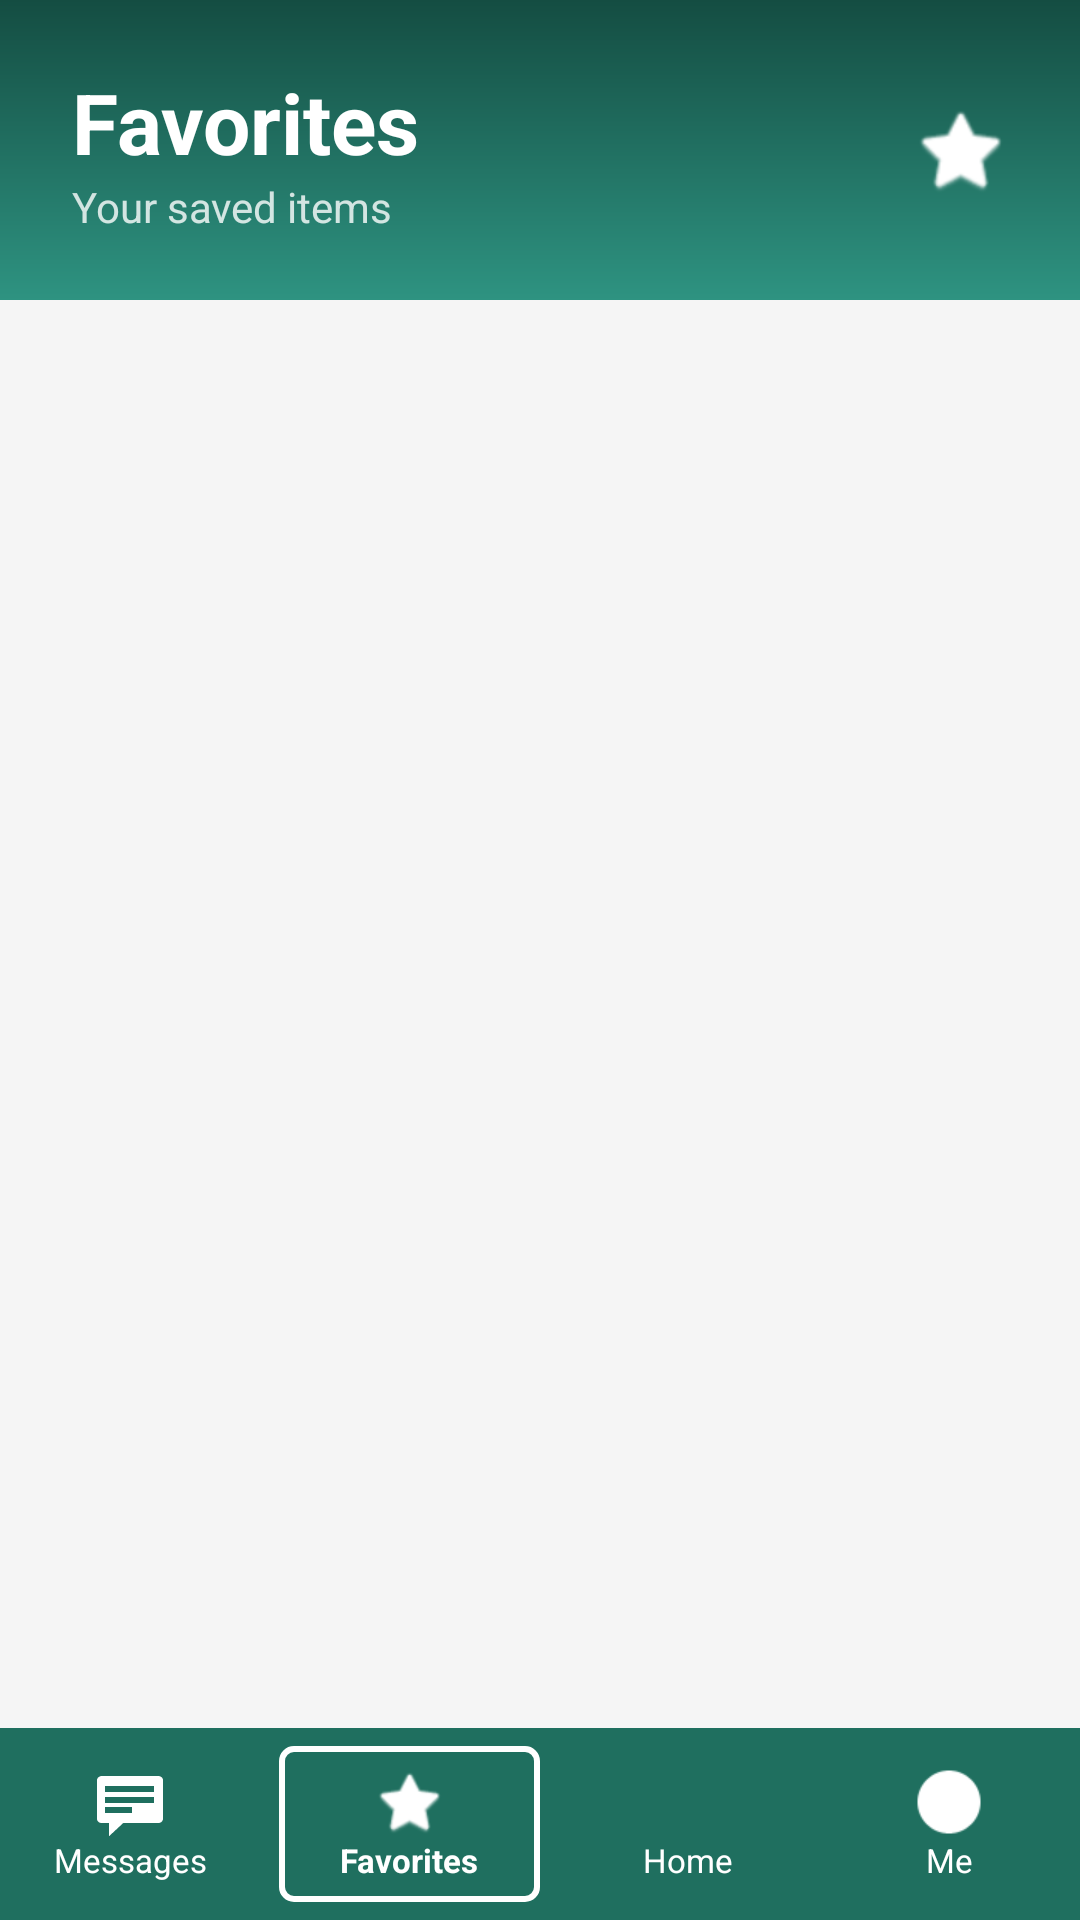

Write the Android layout XML for this screen, with the resource values it uses.
<!-- AndroidManifest.xml: application theme Theme.AppDevLocalBuyAndSellSystem -->
<!-- res/layout/favoritespage.xml -->
<?xml version="1.0" encoding="utf-8"?>
<androidx.constraintlayout.widget.ConstraintLayout xmlns:android="http://schemas.android.com/apk/res/android"
    xmlns:app="http://schemas.android.com/apk/res-auto"
    xmlns:tools="http://schemas.android.com/tools"
    android:layout_width="match_parent"
    android:layout_height="match_parent"
    android:background="#F5F5F5">

    
    <androidx.constraintlayout.widget.ConstraintLayout
        android:id="@+id/favHeader"
        android:layout_width="match_parent"
        android:layout_height="100dp"
        android:background="@drawable/green_gradient_bg"
        android:paddingHorizontal="24dp"
        app:layout_constraintTop_toTopOf="parent">

        <TextView
            android:id="@+id/tvFavTitle"
            android:layout_width="wrap_content"
            android:layout_height="wrap_content"
            android:text="@string/favorites"
            android:textColor="#FFFFFF"
            android:textSize="28sp"
            android:textStyle="bold"
            app:layout_constraintBottom_toTopOf="@id/tvFavSubtitle"
            app:layout_constraintStart_toStartOf="parent"
            app:layout_constraintTop_toTopOf="parent"
            app:layout_constraintVertical_chainStyle="packed" />

        <TextView
            android:id="@+id/tvFavSubtitle"
            android:layout_width="wrap_content"
            android:layout_height="wrap_content"
            android:text="Your saved items"
            android:textColor="#CCFFFFFF"
            android:textSize="14sp"
            app:layout_constraintBottom_toBottomOf="parent"
            app:layout_constraintStart_toStartOf="parent"
            app:layout_constraintTop_toBottomOf="@id/tvFavTitle" />

        <ImageView
            android:layout_width="32dp"
            android:layout_height="32dp"
            android:src="@android:drawable/btn_star_big_on"
            app:layout_constraintBottom_toBottomOf="parent"
            app:layout_constraintEnd_toEndOf="parent"
            app:layout_constraintTop_toTopOf="parent"
            app:tint="#FFFFFF"
            android:contentDescription="@null" />

    </androidx.constraintlayout.widget.ConstraintLayout>

    
    <LinearLayout
        android:id="@+id/emptyState"
        android:layout_width="0dp"
        android:layout_height="0dp"
        android:gravity="center"
        android:orientation="vertical"
        android:visibility="gone"
        app:layout_constraintBottom_toTopOf="@id/bottomNavBar"
        app:layout_constraintEnd_toEndOf="parent"
        app:layout_constraintStart_toStartOf="parent"
        app:layout_constraintTop_toBottomOf="@id/favHeader">

        <ImageView
            android:layout_width="80dp"
            android:layout_height="80dp"
            android:src="@android:drawable/btn_star_big_off"
            android:contentDescription="@null" />

        <TextView
            android:layout_width="wrap_content"
            android:layout_height="wrap_content"
            android:layout_marginTop="16dp"
            android:text="No favorites yet"
            android:textColor="#333333"
            android:textSize="18sp"
            android:textStyle="bold" />

        <TextView
            android:layout_width="wrap_content"
            android:layout_height="wrap_content"
            android:layout_marginTop="4dp"
            android:text="Start adding items you like"
            android:textColor="#666666"
            android:textSize="14sp" />

    </LinearLayout>

    

    

    

    <androidx.recyclerview.widget.RecyclerView
        android:id="@+id/rvFavorites"
        android:layout_width="match_parent"
        android:layout_height="0dp"
        android:padding="8dp"
        app:layout_constraintBottom_toTopOf="@id/bottomNavBar"
        app:layout_constraintTop_toBottomOf="@id/favHeader"
        app:layout_constraintVertical_bias="0.0"
        tools:layout_editor_absoluteX="0dp"
        tools:listitem="@layout/item_favorite" />

    <LinearLayout
        android:id="@+id/bottomNavBar"
        android:layout_width="match_parent"
        android:layout_height="64dp"
        android:background="#1F6F5F"
        android:baselineAligned="false"
        android:orientation="horizontal"
        app:layout_constraintBottom_toBottomOf="parent">

        <LinearLayout
            android:id="@+id/navMessages"
            android:layout_width="0dp"
            android:layout_height="match_parent"
            android:layout_weight="1"
            android:gravity="center"
            android:orientation="vertical">
            <ImageView
                android:layout_width="24dp"
                android:layout_height="24dp"
                android:src="@android:drawable/stat_notify_chat"
                app:tint="#FFFFFF"
                android:contentDescription="@string/messages" />
            <TextView
                android:layout_width="wrap_content"
                android:layout_height="wrap_content"
                android:text="Messages"
                android:textColor="#FFFFFF"
                android:textSize="11sp" />
        </LinearLayout>

        
        <LinearLayout
            android:id="@+id/navFavorites"
            android:layout_width="0dp"
            android:layout_height="match_parent"
            android:layout_weight="1"
            android:layout_margin="6dp"
            android:background="@drawable/selected_nav_item_bg"
            android:gravity="center"
            android:orientation="vertical">
            <ImageView
                android:layout_width="24dp"
                android:layout_height="24dp"
                android:src="@android:drawable/btn_star_big_on"
                app:tint="#FFFFFF"
                android:contentDescription="@string/favorites" />
            <TextView
                android:layout_width="wrap_content"
                android:layout_height="wrap_content"
                android:text="Favorites"
                android:textColor="#FFFFFF"
                android:textSize="11sp"
                android:textStyle="bold" />
        </LinearLayout>

        <LinearLayout
            android:id="@+id/navHome"
            android:layout_width="0dp"
            android:layout_height="match_parent"
            android:layout_weight="1"
            android:gravity="center"
            android:orientation="vertical">
            <ImageView
                android:layout_width="24dp"
                android:layout_height="24dp"
                android:src="@drawable/ic_cart"
                app:tint="#FFFFFF"
                android:contentDescription="@string/home" />
            <TextView
                android:layout_width="wrap_content"
                android:layout_height="wrap_content"
                android:text="Home"
                android:textColor="#FFFFFF"
                android:textSize="11sp" />
        </LinearLayout>

        <LinearLayout
            android:id="@+id/navMe"
            android:layout_width="0dp"
            android:layout_height="match_parent"
            android:layout_weight="1"
            android:gravity="center"
            android:orientation="vertical">
            <ImageView
                android:layout_width="24dp"
                android:layout_height="24dp"
                android:src="@android:drawable/presence_online"
                app:tint="#FFFFFF"
                android:contentDescription="@string/me" />
            <TextView
                android:layout_width="wrap_content"
                android:layout_height="wrap_content"
                android:text="Me"
                android:textColor="#FFFFFF"
                android:textSize="11sp" />
        </LinearLayout>

    </LinearLayout>

</androidx.constraintlayout.widget.ConstraintLayout>
<!-- res/layout/item_favorite.xml (included above) -->
<?xml version="1.0" encoding="utf-8"?>
<androidx.constraintlayout.widget.ConstraintLayout xmlns:android="http://schemas.android.com/apk/res/android"
    xmlns:app="http://schemas.android.com/apk/res-auto"
    android:layout_width="match_parent"
    android:layout_height="wrap_content"
    android:layout_margin="8dp"
    android:background="@drawable/product_card_bg"
    android:padding="12dp">

    <ImageView
        android:id="@+id/ivFavoriteUserIcon"
        android:layout_width="20dp"
        android:layout_height="20dp"
        android:background="@drawable/circle_outline_bg"
        android:padding="3dp"
        android:src="@drawable/ic_user"
        app:layout_constraintStart_toStartOf="parent"
        app:layout_constraintTop_toTopOf="parent"
        android:contentDescription="Seller profile" />

    <TextView
        android:id="@+id/tvFavoriteUsername"
        android:layout_width="wrap_content"
        android:layout_height="wrap_content"
        android:layout_marginStart="6dp"
        android:text="JohnDoe"
        android:textColor="#888888"
        android:textSize="12sp"
        app:layout_constraintBottom_toBottomOf="@id/ivFavoriteUserIcon"
        app:layout_constraintStart_toEndOf="@id/ivFavoriteUserIcon"
        app:layout_constraintTop_toTopOf="@id/ivFavoriteUserIcon" />

    <LinearLayout
        android:id="@+id/ratingContainerFav"
        android:layout_width="wrap_content"
        android:layout_height="wrap_content"
        android:layout_marginEnd="8dp"
        android:gravity="center_vertical"
        android:orientation="horizontal"
        app:layout_constraintEnd_toStartOf="@id/ivFavoriteHeart"
        app:layout_constraintTop_toTopOf="parent"/>

    <ImageView
        android:id="@+id/ivFavoriteHeart"
        android:layout_width="24dp"
        android:layout_height="24dp"
        android:src="@android:drawable/btn_star_big_on"
        app:layout_constraintEnd_toEndOf="parent"
        app:layout_constraintTop_toTopOf="parent"
        android:contentDescription="Remove from favorites" />

    <ImageView
        android:id="@+id/ivFavoriteImage"
        android:layout_width="0dp"
        android:layout_height="140dp"
        android:layout_marginTop="8dp"
        android:contentDescription="Product Image"
        android:scaleType="centerInside"
        android:src="@android:drawable/ic_menu_gallery"
        android:background="#CCCCCC"
        app:layout_constraintEnd_toEndOf="parent"
        app:layout_constraintStart_toStartOf="parent"
        app:layout_constraintTop_toBottomOf="@id/ivFavoriteUserIcon" />

    <TextView
        android:id="@+id/tvFavoriteName"
        android:layout_width="0dp"
        android:layout_height="wrap_content"
        android:layout_marginTop="8dp"
        android:layout_marginEnd="8dp"
        android:text="Product Name"
        android:textColor="#000000"
        android:textSize="16sp"
        android:textStyle="bold"
        app:layout_constraintEnd_toStartOf="@id/tvFavoritePrice"
        app:layout_constraintStart_toStartOf="parent"
        app:layout_constraintTop_toBottomOf="@id/ivFavoriteImage" />

    <TextView
        android:id="@+id/tvFavoritePrice"
        android:layout_width="wrap_content"
        android:layout_height="wrap_content"
        android:text="₱1,299.00"
        android:textColor="#000000"
        android:textSize="14sp"
        android:textStyle="bold"
        app:layout_constraintBottom_toBottomOf="@id/tvFavoriteName"
        app:layout_constraintEnd_toEndOf="parent"
        app:layout_constraintTop_toTopOf="@id/tvFavoriteName" />

    <TextView
        android:id="@+id/tvFavoriteDesc"
        android:layout_width="wrap_content"
        android:layout_height="wrap_content"
        android:text="Product description goes here"
        android:textColor="#666666"
        android:textSize="12sp"
        app:layout_constraintStart_toStartOf="parent"
        app:layout_constraintTop_toBottomOf="@id/tvFavoriteName" />

</androidx.constraintlayout.widget.ConstraintLayout>
<!-- resources referenced by this layout -->
<resources>
  <!-- drawable circle_outline_bg (drawable) -->
  <?xml version="1.0" encoding="utf-8"?>
  <shape xmlns:android="http://schemas.android.com/apk/res/android"
      android:shape="oval">
      <stroke
          android:width="1dp"
          android:color="#888888" />
      <solid android:color="@android:color/transparent"/>
  </shape>
  <!-- drawable green_gradient_bg (drawable) -->
  <?xml version="1.0" encoding="utf-8"?>
  <shape xmlns:android="http://schemas.android.com/apk/res/android"
      android:shape="rectangle">
      <gradient
          android:startColor="#144D42"
          android:endColor="#2E9381"
          android:angle="270" />
  </shape>
  <!-- drawable ic_user (drawable) -->
  <vector xmlns:android="http://schemas.android.com/apk/res/android"
      android:width="24dp"
      android:height="24dp"
      android:viewportWidth="24"
      android:viewportHeight="24">
      <path
          android:fillColor="#1F6F5F"
          android:pathData="M12,12c2.21,0 4,-1.79 4,-4s-1.79,-4 -4,-4 -4,1.79 -4,4 1.79,4 4,4zM12,14c-2.67,0 -8,1.34 -8,4v2h16v-2c0,-2.66 -5.33,-4 -8,-4z" />
  </vector>
  <!-- drawable selected_nav_item_bg (drawable) -->
  <?xml version="1.0" encoding="utf-8"?>
  <shape xmlns:android="http://schemas.android.com/apk/res/android"
      android:shape="rectangle">
      <stroke
          android:width="2dp"
          android:color="#FFFFFF" />
      <corners android:radius="4dp" />
  </shape>
  <string name="favorites">Favorites</string>
  <string name="home">Home</string>
  <string name="me">Profile</string>
  <string name="messages">Messages</string>
  <style name="Theme.AppDevLocalBuyAndSellSystem" parent="Base.Theme.AppDevLocalBuyAndSellSystem" />
  <style name="Base.Theme.AppDevLocalBuyAndSellSystem" parent="Theme.Material3.DayNight.NoActionBar">
          
          
      </style>
</resources>
